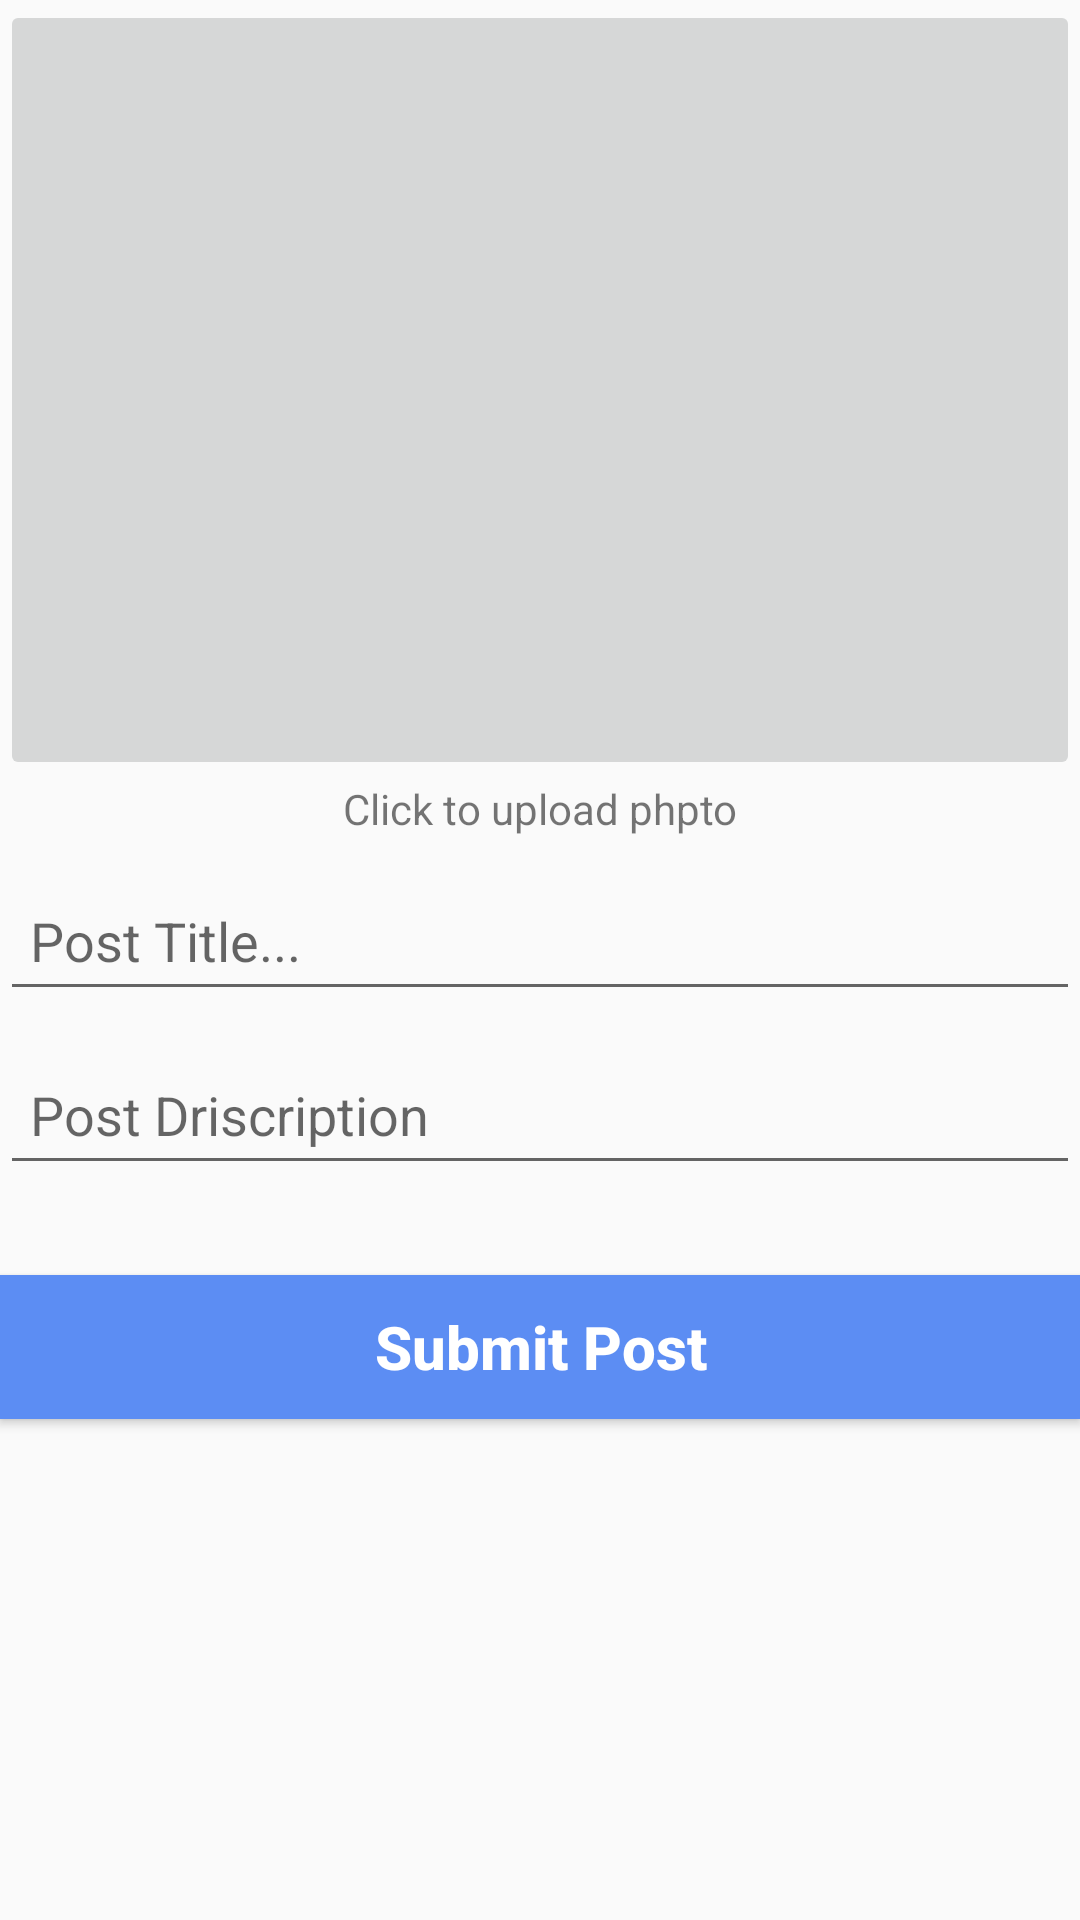

The Android layout XML behind this screen, and the referenced resources:
<!-- AndroidManifest.xml: application theme AppTheme -->
<!-- res/layout/activity_addblog.xml -->
<?xml version="1.0" encoding="utf-8"?>
<LinearLayout xmlns:android="http://schemas.android.com/apk/res/android"
    xmlns:app="http://schemas.android.com/apk/res-auto"
    xmlns:tools="http://schemas.android.com/tools"
    android:layout_width="match_parent"
    android:layout_height="match_parent"
    android:orientation="vertical"
    tools:context=".Addblog">


    <ImageButton
        android:id="@+id/imagepost"
        android:layout_width="match_parent"
        android:layout_height="260dp"
        android:layout_alignParentTop="true"
        android:layout_centerHorizontal="true"
        android:adjustViewBounds="true"

        tools:background="#ffffff"
        tools:backgroundTint="#ffffff" />

    <TextView
        android:layout_width="match_parent"
        android:layout_height="wrap_content"
        android:gravity="center"
        android:text="Click to upload phpto" />

    <EditText
        android:id="@+id/posttitle"
        android:layout_marginTop="8dp"
        android:layout_width="match_parent"
        android:layout_height="50dp"
        android:ems="10"
        android:inputType="text"
        android:hint="Post Title..."
        android:paddingLeft="10dp"
        android:drawablePadding="20dp"

        />

    <EditText
        android:id="@+id/postdescription"
        android:layout_marginTop="8dp"
        android:layout_width="match_parent"
        android:layout_height="50dp"
        android:ems="10"
        android:inputType="textLongMessage"
        android:hint="Post Driscription"

        android:paddingLeft="10dp"
        android:drawablePadding="20dp"/>

    <Button
        android:id="@+id/submitpost"
        android:layout_width="match_parent"
        android:layout_height="wrap_content"
        android:layout_marginTop="30dp"
        android:background="#5C8DF3"
        android:text="Submit Post"
        android:textAllCaps="false"
        android:textColor="#fff"
        android:textSize="20dp"
        android:textStyle="bold"

        />

</LinearLayout>
<!-- resources referenced by this layout -->
<resources>
  <style name="AppTheme" parent="Base.Theme.AppCompat.Light.DarkActionBar">
          
          <item name="colorPrimary">@color/colorPrimary</item>
          <item name="colorPrimaryDark">@color/colorPrimaryDark</item>
          <item name="colorAccent">@color/colorAccent</item>
      </style>
  <color name="colorPrimary">#c82b59</color>
  <color name="colorPrimaryDark">#c82b59</color>
  <color name="colorAccent">#FF4081</color>
</resources>
